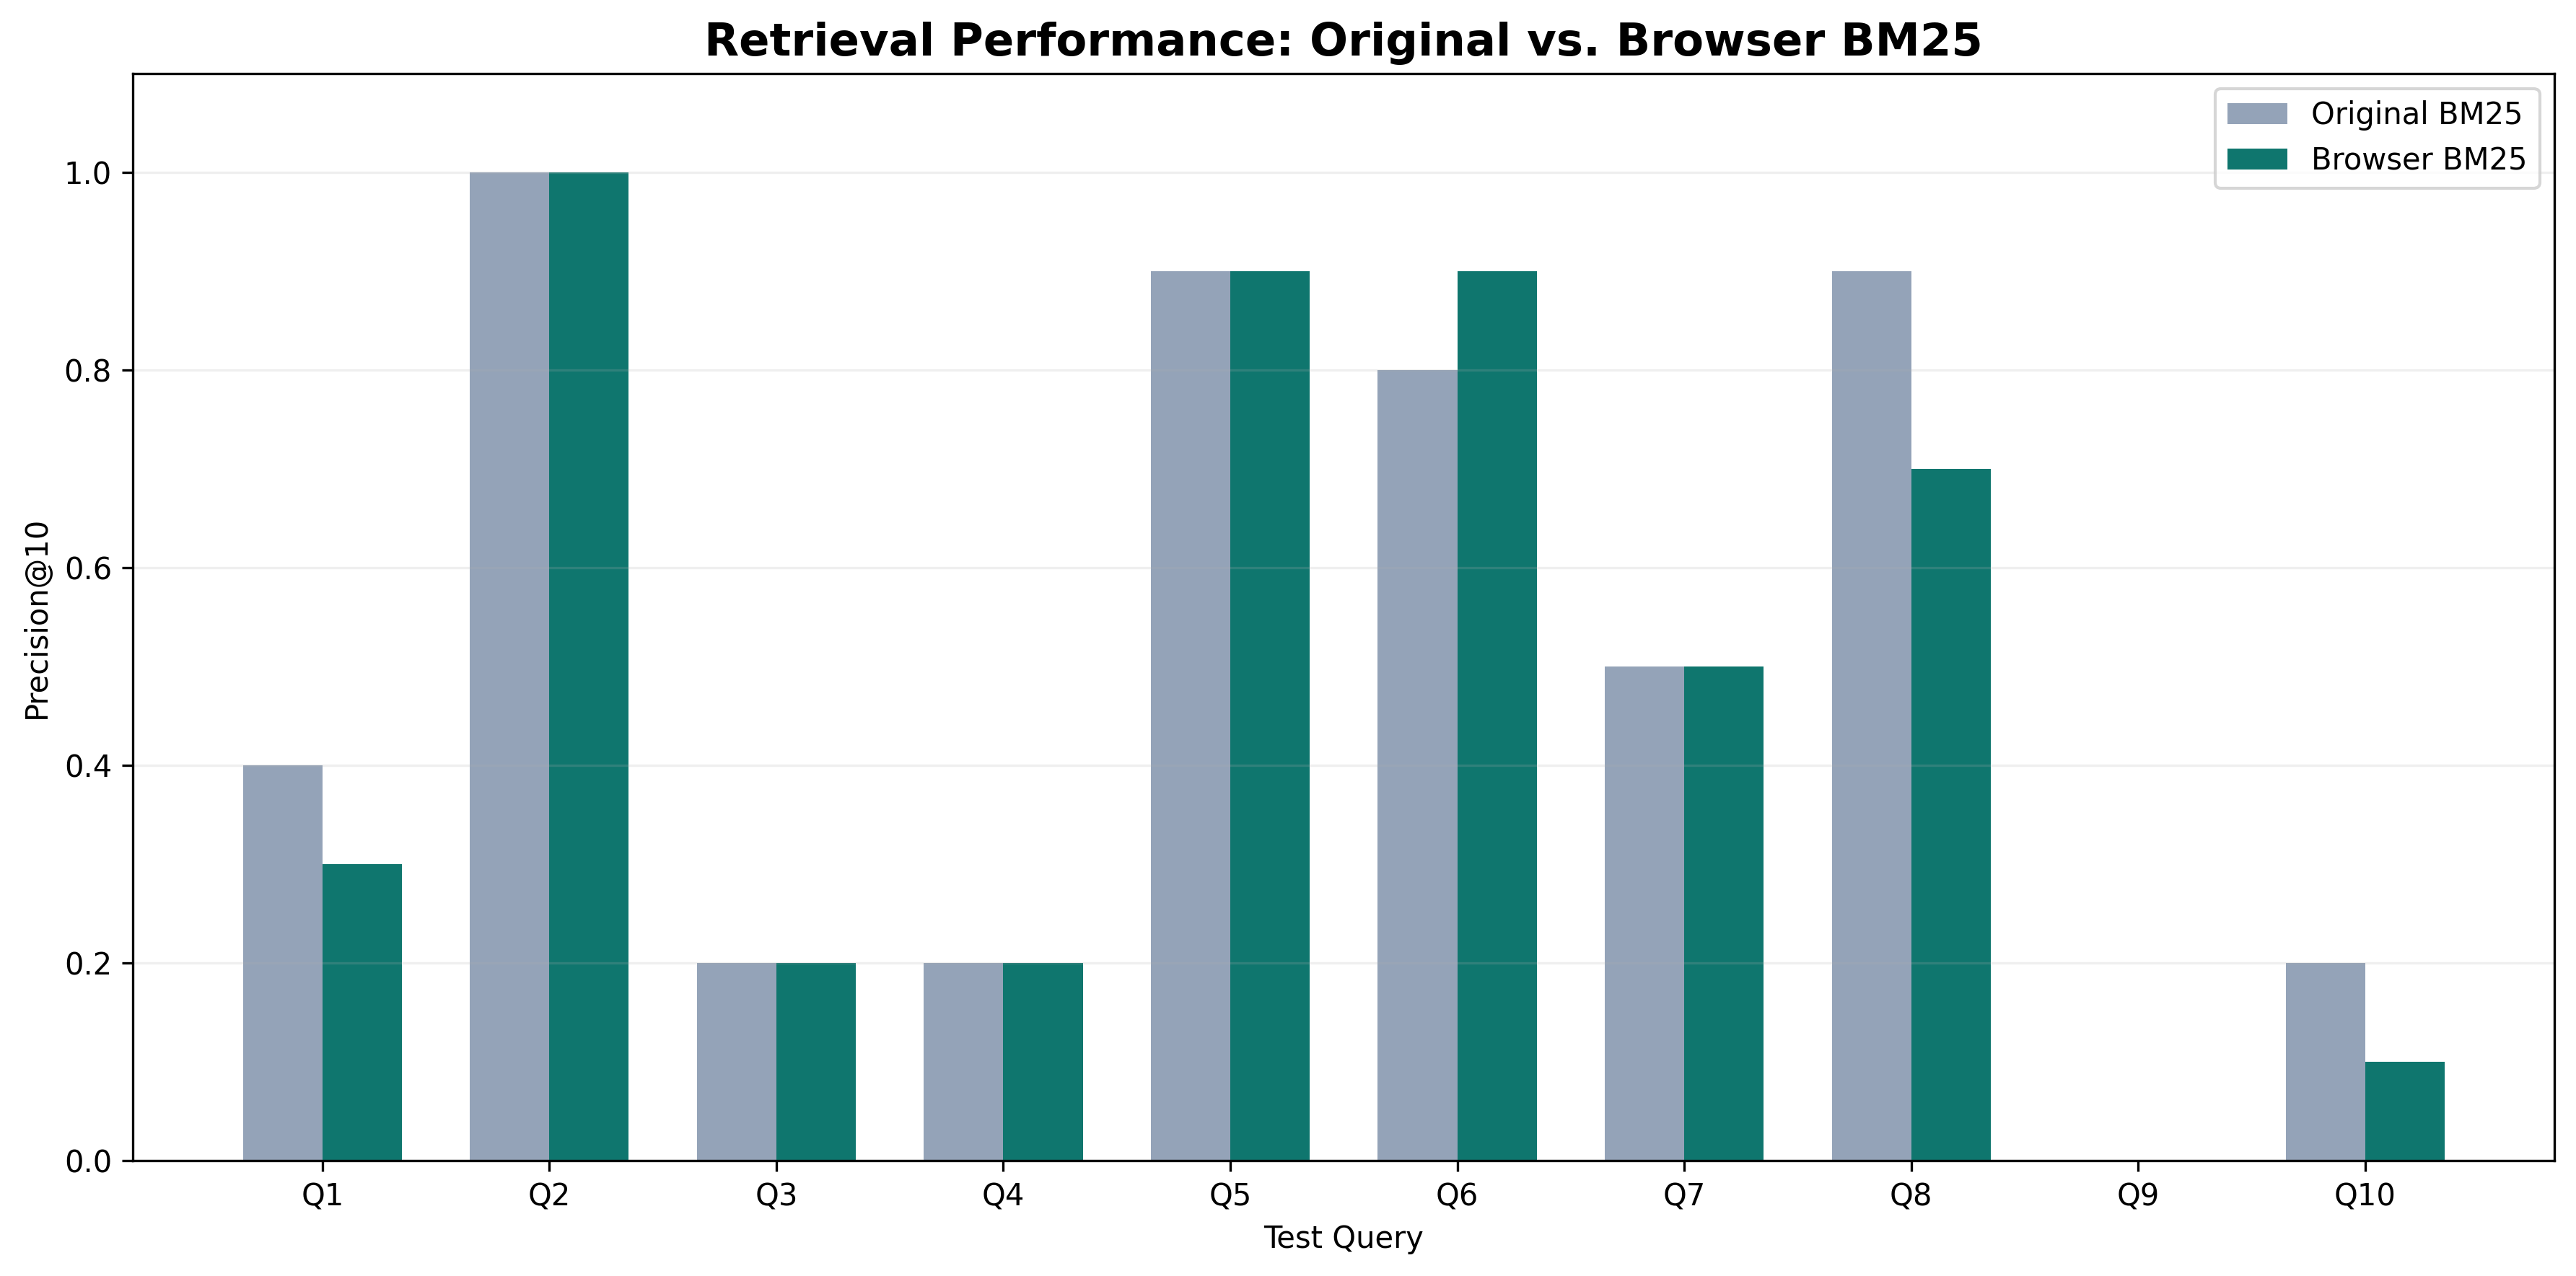

The data file committed next to this chart (first rows):
query_id, Original_Precision_at_10, Browser_Precision_at_10, Difference
Q1, 0.4, 0.3, -0.1
Q2, 1.0, 1.0, 0.0
Q3, 0.2, 0.2, 0.0
Q4, 0.2, 0.2, 0.0
Q5, 0.9, 0.9, 0.0
Q6, 0.8, 0.9, 0.1
Q7, 0.5, 0.5, 0.0
Q8, 0.9, 0.7, -0.2
Q9, 0.0, 0.0, 0.0
Q10, 0.2, 0.1, -0.1
